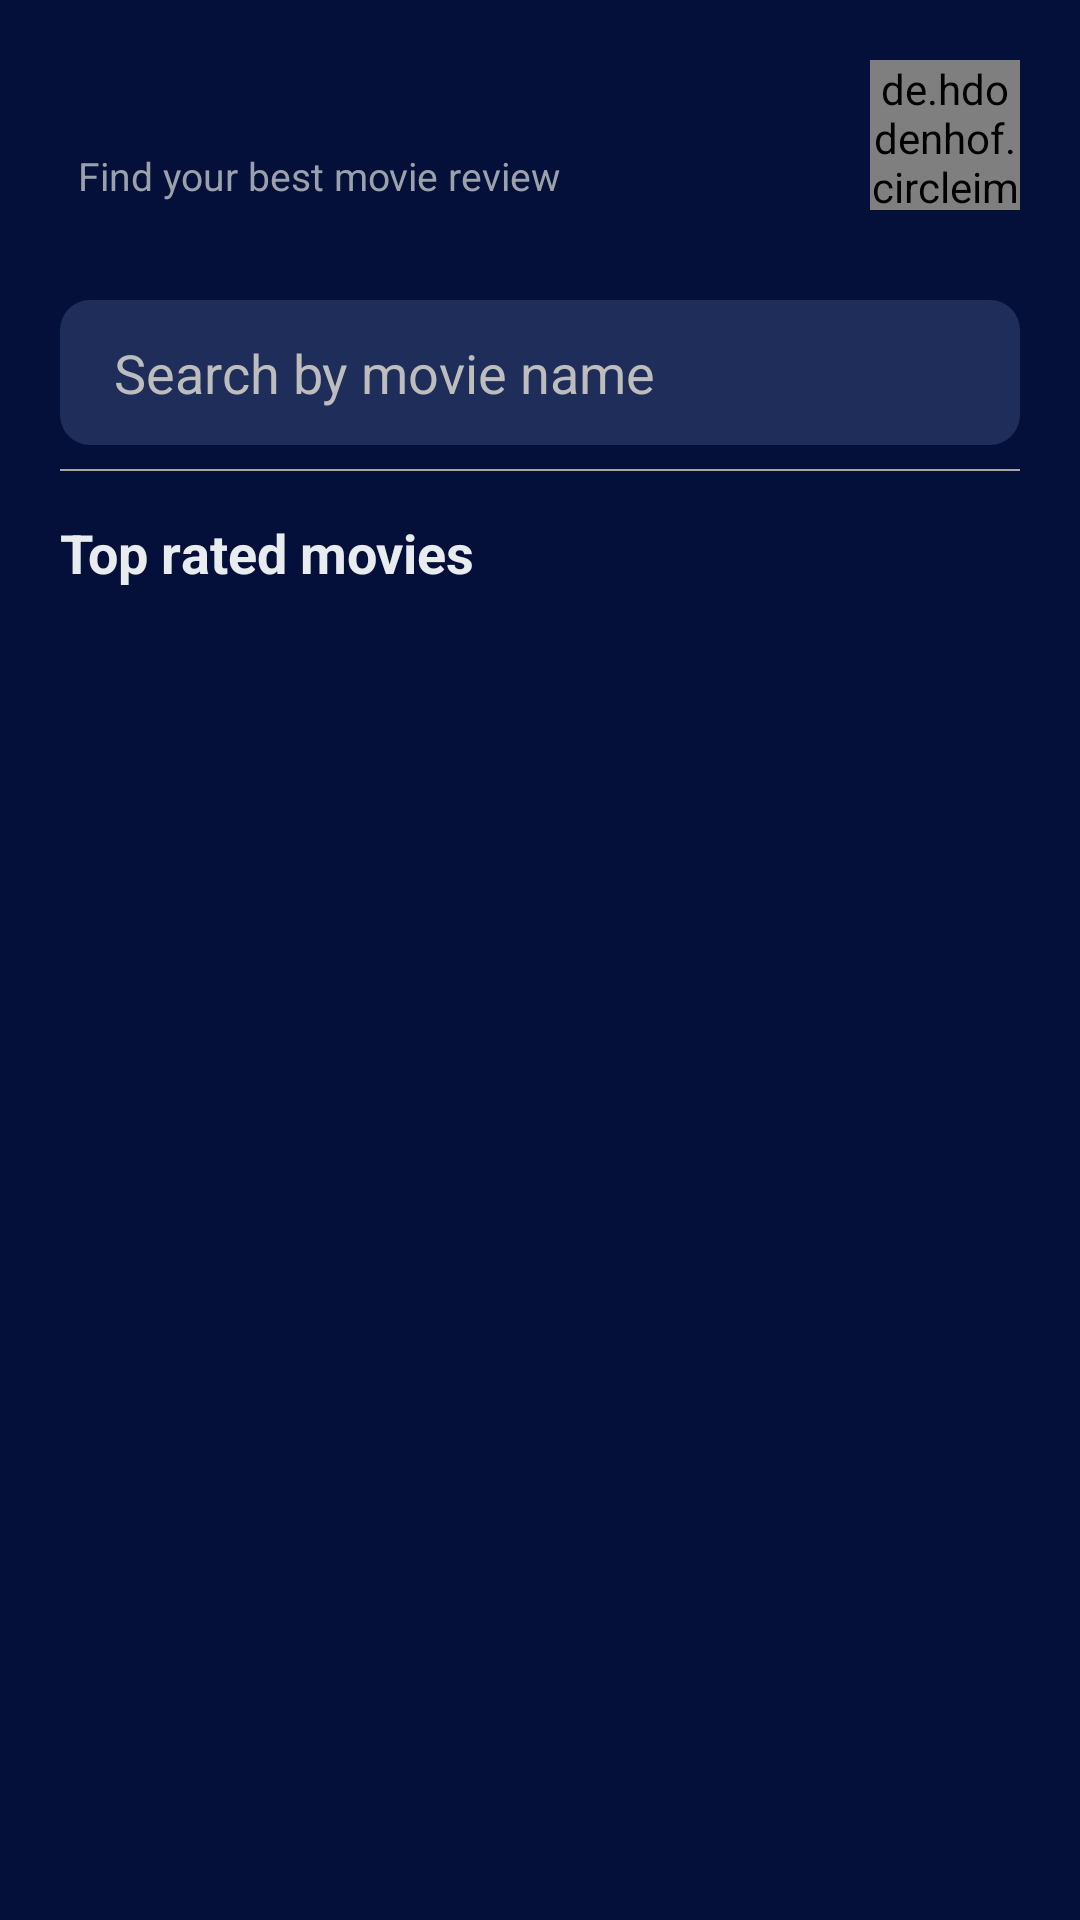

This screen was rendered from an Android layout file. Write that file and the resources it references.
<!-- AndroidManifest.xml: application theme Theme.Moviestime -->
<!-- res/layout/activity_main.xml -->
<?xml version="1.0" encoding="utf-8"?>
<layout>

    <androidx.constraintlayout.widget.ConstraintLayout xmlns:android="http://schemas.android.com/apk/res/android"
        xmlns:app="http://schemas.android.com/apk/res-auto"
        xmlns:tools="http://schemas.android.com/tools"
        android:layout_width="match_parent"
        android:layout_height="match_parent"
        android:background="@color/colorPrimary"
        android:focusable="true"
        android:focusableInTouchMode="true"
        tools:context=".ui.MainActivity">

        <androidx.core.widget.NestedScrollView
            android:layout_width="match_parent"
            android:layout_height="match_parent">

            <LinearLayout
                android:id="@+id/fieldView"
                android:layout_width="match_parent"
                android:layout_height="match_parent"
                android:orientation="vertical">

                <androidx.appcompat.widget.Toolbar
                    android:id="@+id/toolBar"
                    android:layout_width="match_parent"
                    android:layout_height="wrap_content"
                    app:layout_constraintTop_toTopOf="parent">

                    <LinearLayout
                        android:layout_width="match_parent"
                        android:layout_height="match_parent"
                        android:layout_marginTop="20dp"
                        android:gravity="center_vertical"
                        android:orientation="horizontal">

                        <LinearLayout
                            android:id="@+id/goProfile"
                            android:layout_width="0dp"
                            android:layout_height="match_parent"
                            android:layout_marginLeft="10dp"
                            android:layout_weight="1"
                            android:clickable="true"
                            android:foreground="?attr/selectableItemBackground"
                            android:gravity="center_vertical"
                            android:orientation="vertical">

                            <androidx.appcompat.widget.AppCompatTextView
                                android:id="@+id/loginLabel"
                                style="@style/AppLargeText"
                                android:layout_width="wrap_content"
                                android:layout_height="wrap_content"
                                android:textStyle="bold"
                                app:layout_constraintStart_toStartOf="@id/appIcon"
                                app:layout_constraintTop_toBottomOf="@id/appIcon"
                                tools:text="Hello, Humayun Kobir" />

                            <androidx.appcompat.widget.AppCompatTextView
                                style="@style/AppSmallText"
                                android:layout_width="wrap_content"
                                android:layout_height="wrap_content"
                                android:layout_marginTop="3dp"
                                android:text="Find your best movie review"
                                android:textColor="@color/grey"
                                android:textSize="13sp" />
                        </LinearLayout>

                        <de.hdodenhof.circleimageview.CircleImageView
                            android:id="@+id/circleImageView"
                            android:layout_width="50dp"
                            android:layout_height="50dp"
                            android:layout_marginRight="20dp"
                            android:src="@drawable/user_icon"
                            app:civ_border_color="@color/background_has"
                            app:civ_border_width="1dp" />
                    </LinearLayout>
                </androidx.appcompat.widget.Toolbar>

                <androidx.constraintlayout.widget.ConstraintLayout
                    android:id="@+id/searchView"
                    android:layout_width="match_parent"
                    android:layout_height="wrap_content"
                    android:layout_marginTop="30dp"
                    app:layout_constraintTop_toBottomOf="@+id/toolBar">

                    <androidx.appcompat.widget.AppCompatEditText
                        android:id="@+id/searchInput"
                        android:layout_width="match_parent"
                        android:layout_height="wrap_content"
                        android:layout_marginHorizontal="20dp"
                        android:background="@drawable/search_view_back"
                        android:hint="Search by movie name"
                        android:imeOptions="actionSearch"
                        android:paddingHorizontal="18dp"
                        android:paddingVertical="12dp"
                        android:singleLine="true"
                        android:textColor="@color/white"
                        android:textColorHint="@color/hintColorET"
                        android:textCursorDrawable="@null"
                        app:layout_constraintTop_toTopOf="parent" />

                    <ImageView
                        android:id="@+id/clearIV"
                        android:layout_width="28dp"
                        android:layout_height="28dp"
                        android:layout_marginRight="15dp"
                        android:clickable="true"
                        android:visibility="gone"
                        app:layout_constraintBottom_toBottomOf="@id/searchInput"
                        app:layout_constraintEnd_toEndOf="@+id/searchInput"
                        app:layout_constraintTop_toTopOf="@id/searchInput"
                        app:srcCompat="@drawable/ic_clear"
                        tools:visibility="visible" />

                    <View
                        android:id="@+id/margin1"
                        android:layout_width="match_parent"
                        android:layout_height="0.5dp"
                        android:layout_marginHorizontal="20dp"
                        android:layout_marginTop="8dp"
                        android:background="#a6a6a6"
                        app:layout_constraintTop_toBottomOf="@id/searchInput" />

                </androidx.constraintlayout.widget.ConstraintLayout>

                <androidx.appcompat.widget.AppCompatTextView
                    android:id="@+id/ratedLabel"
                    style="@style/AppLargeText"
                    android:layout_width="wrap_content"
                    android:layout_height="wrap_content"
                    android:layout_marginLeft="20dp"
                    android:layout_marginTop="15dp"
                    android:text="Top rated movies"
                    android:textStyle="bold"
                    app:layout_constraintStart_toStartOf="parent"
                    app:layout_constraintTop_toBottomOf="@id/searchView" />

                <androidx.recyclerview.widget.RecyclerView
                    android:id="@+id/movieRV"
                    android:layout_width="match_parent"
                    android:layout_height="wrap_content"
                    android:layout_marginHorizontal="20dp"
                    android:layout_marginTop="15dp"
                    android:nestedScrollingEnabled="true"
                    android:orientation="vertical"

                    />
            </LinearLayout>
        </androidx.core.widget.NestedScrollView>

        <ProgressBar
            android:id="@+id/progressLoad"
            android:layout_width="wrap_content"
            android:layout_height="wrap_content"
            android:indeterminateTint="@color/white"
            android:visibility="gone"
            app:layout_constraintBottom_toBottomOf="parent"
            app:layout_constraintLeft_toLeftOf="parent"
            app:layout_constraintRight_toRightOf="parent"
            app:layout_constraintTop_toTopOf="parent"
            tools:visibility="visible" />

        <LinearLayout
            android:id="@+id/notFoundView"
            android:layout_width="wrap_content"
            android:layout_height="wrap_content"
            android:gravity="center"
            android:orientation="vertical"
            android:visibility="gone"
            app:layout_constraintBottom_toBottomOf="parent"
            app:layout_constraintLeft_toLeftOf="parent"
            app:layout_constraintRight_toRightOf="parent"
            app:layout_constraintTop_toTopOf="parent"
            tools:visibility="visible">

            <ImageView
                android:layout_width="35dp"
                android:layout_height="35dp"
                app:srcCompat="@drawable/ic_search" />

            <TextView
                style="@style/AppSmallText"
                android:layout_width="wrap_content"
                android:layout_height="wrap_content"
                android:text="Not found"
                android:textColor="@color/colorRed" />
        </LinearLayout>
    </androidx.constraintlayout.widget.ConstraintLayout>
</layout>
<!-- resources referenced by this layout -->
<resources>
  <color name="background_has">#e6e6e6</color>
  <color name="colorPrimary">#04103a</color>
  <color name="colorRed">#F44336</color>
  <color name="grey">#9BA1AA</color>
  <color name="hintColorET">#BDBDBD</color>
  <color name="white">#FFFFFFFF</color>
  <!-- drawable ic_search (drawable) -->
  <vector xmlns:android="http://schemas.android.com/apk/res/android"
      android:width="24dp"
      android:height="24dp"
      android:tint="#E8E6E6"
      android:viewportWidth="24"
      android:viewportHeight="24">
      <path
          android:fillColor="#F6F0F0"
          android:pathData="M15.5,14h-0.79l-0.28,-0.27C15.41,12.59 16,11.11 16,9.5 16,5.91 13.09,3 9.5,3S3,5.91 3,9.5 5.91,16 9.5,16c1.61,0 3.09,-0.59 4.23,-1.57l0.27,0.28v0.79l5,4.99L20.49,19l-4.99,-5zM9.5,14C7.01,14 5,11.99 5,9.5S7.01,5 9.5,5 14,7.01 14,9.5 11.99,14 9.5,14z" />
  </vector>
  <!-- drawable search_view_back (drawable) -->
  <?xml version="1.0" encoding="utf-8"?>
  <shape xmlns:android="http://schemas.android.com/apk/res/android" >
  
      <solid android:color="@color/input_back" />
  
      <corners
          android:radius="10dp"
          />
  
  </shape>
  <style name="AppLargeText" parent="AppFontTextColor">
          <item name="android:textSize">18sp</item>
      </style>
  <style name="AppSmallText" parent="AppFontTextColor">
          <item name="android:textSize">12sp</item>
      </style>
  <style name="Theme.Moviestime" parent="Theme.MaterialComponents.DayNight.NoActionBar">
          
          <item name="colorPrimary">@color/colorPrimary</item>
          <item name="colorPrimaryVariant">@color/colorSecondary</item>
          <item name="colorOnPrimary">@color/white</item>
          
          <item name="colorSecondary">@color/colorSecondary</item>
          <item name="colorSecondaryVariant">@color/colorSecondary</item>
          <item name="colorOnSecondary">@color/black</item>
          
          <item name="android:statusBarColor" tools:targetApi="l">?attr/colorPrimaryVariant</item>
          
      </style>
  <color name="input_back">#1E2D5A</color>
  <style name="AppFontTextColor" parent="AppFont">
          <item name="android:textColor">@color/glowWhite</item>
      </style>
  <color name="colorSecondary">#373753</color>
  <color name="black">#FF000000</color>
  <style name="AppFont">
          <item name="fontFamily">@font/nunito</item>
      </style>
  <color name="glowWhite">#E9ECEF</color>
</resources>
